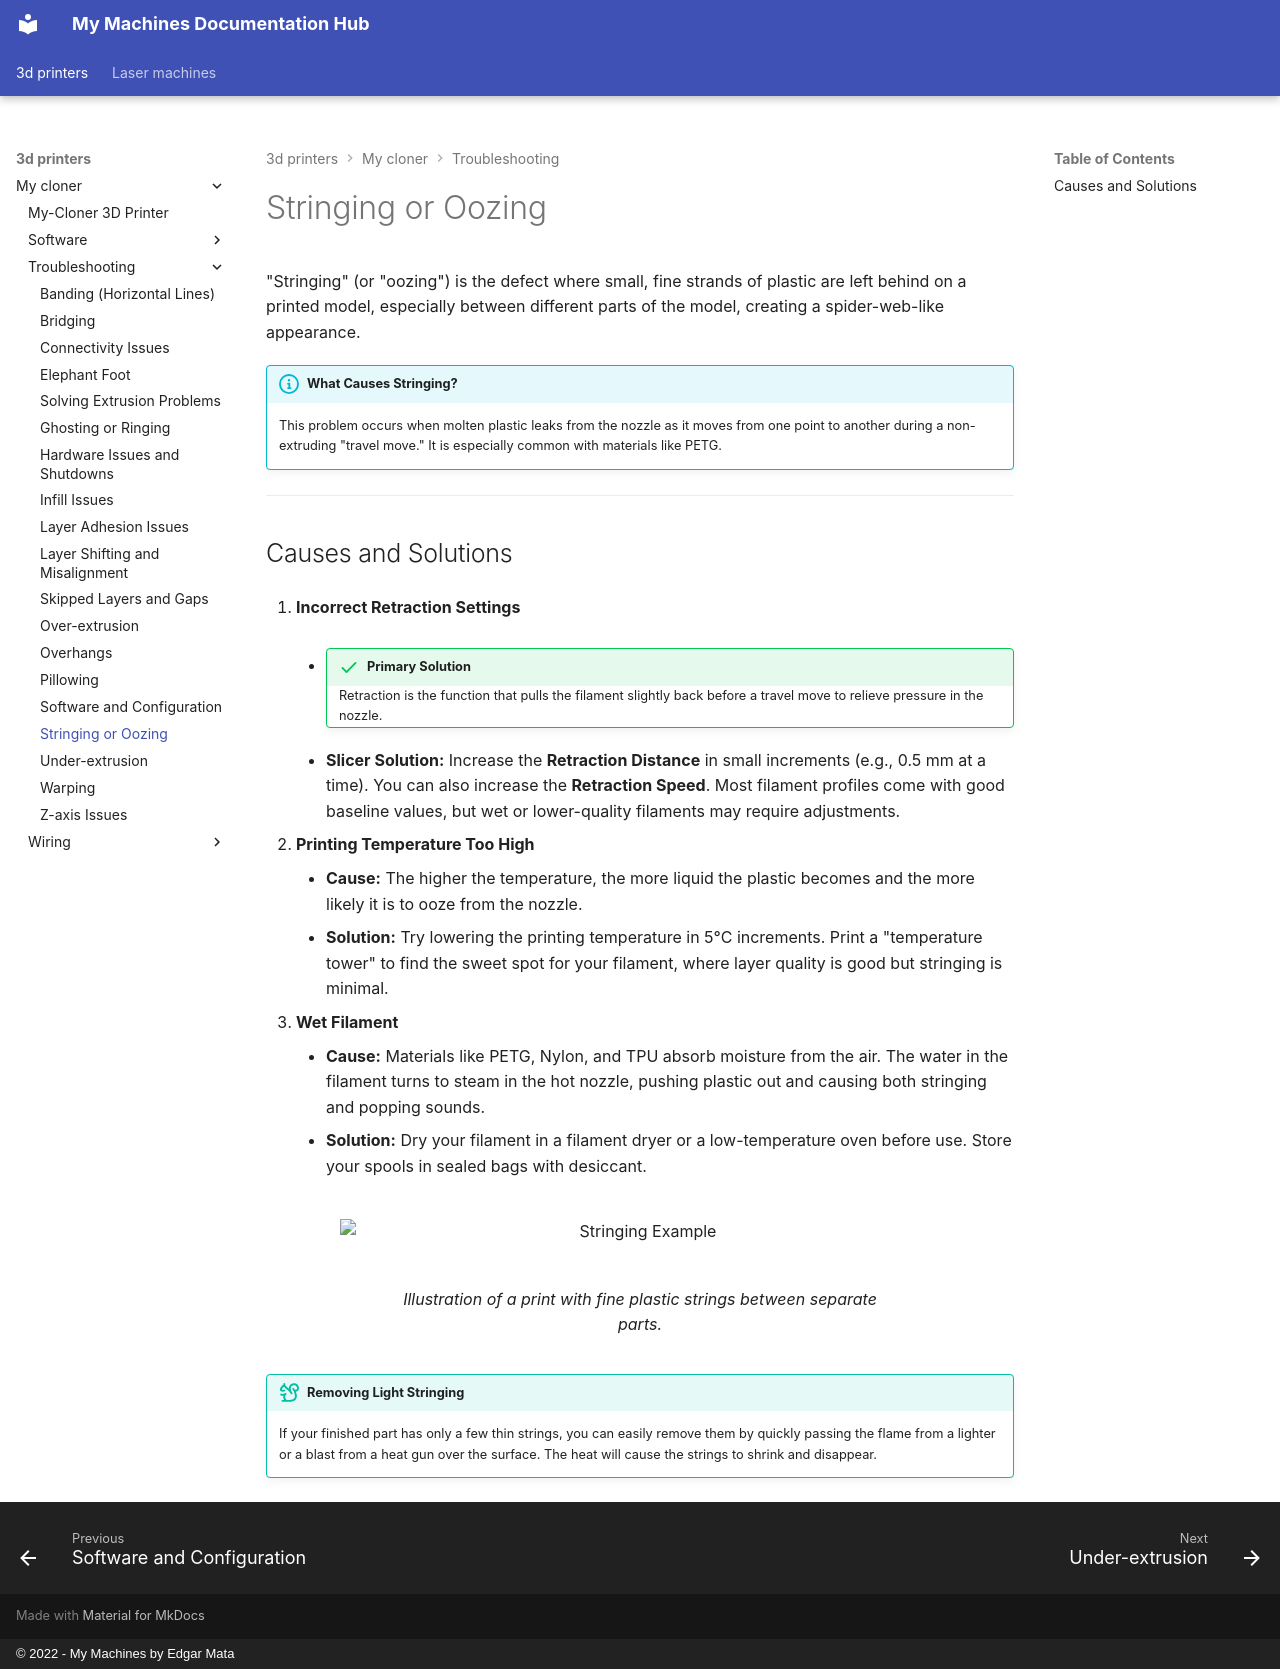

repository: EdgarMata/MY-Machines-Docs · page: 3d-printers/my-cloner/troubleshooting/stringing/index.html · generator: mkdocs · copyright: © 2022 - My Machines by Edgar Mata

# Stringing or Oozing

"Stringing" (or "oozing") is the defect where small, fine strands of plastic are left behind on a printed model, especially between different parts of the model, creating a spider-web-like appearance.

!!! info "What Causes Stringing?"
    This problem occurs when molten plastic leaks from the nozzle as it moves from one point to another during a non-extruding "travel move." It is especially common with materials like PETG.

---
## Causes and Solutions

1.  **Incorrect Retraction Settings**
    * !!! success "Primary Solution"
        Retraction is the function that pulls the filament slightly back before a travel move to relieve pressure in the nozzle.
    * **Slicer Solution:** Increase the **Retraction Distance** in small increments (e.g., 0.5 mm at a time). You can also increase the **Retraction Speed**. Most filament profiles come with good baseline values, but wet or lower-quality filaments may require adjustments.

2.  **Printing Temperature Too High**
    * **Cause:** The higher the temperature, the more liquid the plastic becomes and the more likely it is to ooze from the nozzle.
    * **Solution:** Try lowering the printing temperature in 5°C increments. Print a "temperature tower" to find the sweet spot for your filament, where layer quality is good but stringing is minimal.

3.  **Wet Filament**
    * **Cause:** Materials like PETG, Nylon, and TPU absorb moisture from the air. The water in the filament turns to steam in the hot nozzle, pushing plastic out and causing both stringing and popping sounds.
    * **Solution:** Dry your filament in a filament dryer or a low-temperature oven before use. Store your spools in sealed bags with desiccant.

<figure markdown="1">
  ![Stringing Example](/assets/images/image-placeholder.webp#only-light){ width="600" }
  ![Stringing Example](/assets/images/image-placeholder.webp#only-dark){ width="600" }
  <figcaption>Illustration of a print with fine plastic strings between separate parts.</figcaption>
</figure>

!!! tip "Removing Light Stringing"
    If your finished part has only a few thin strings, you can easily remove them by quickly passing the flame from a lighter or a blast from a heat gun over the surface. The heat will cause the strings to shrink and disappear.
